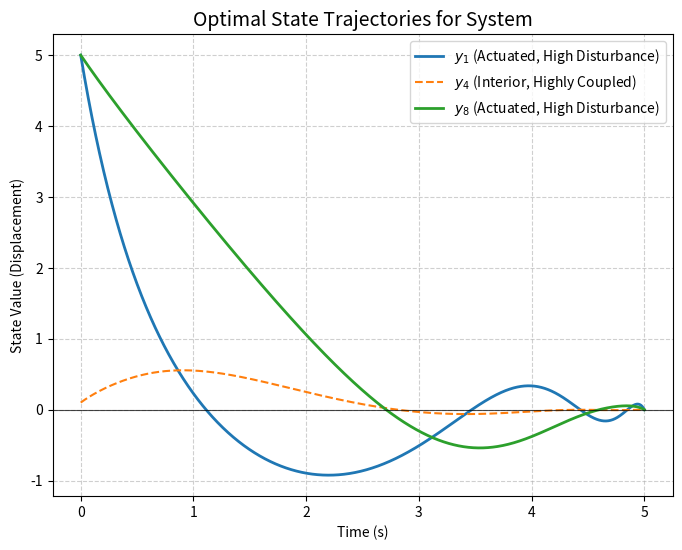
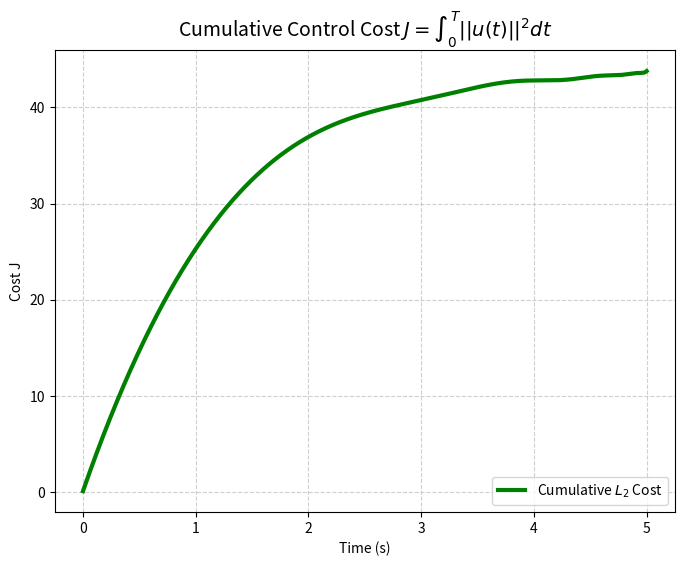
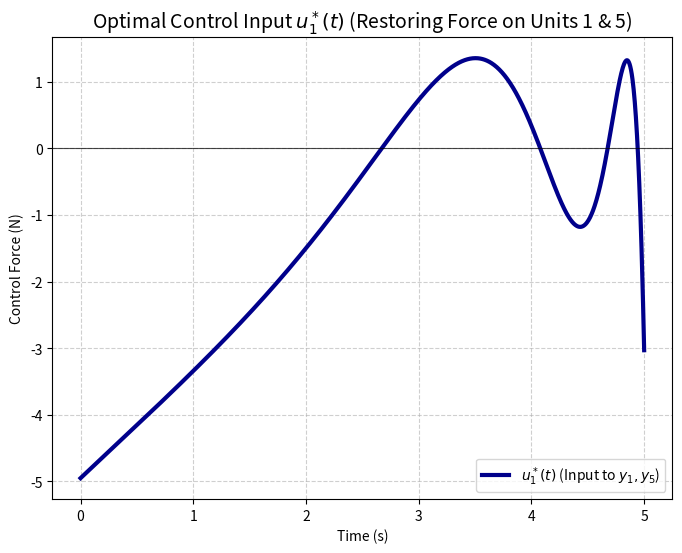
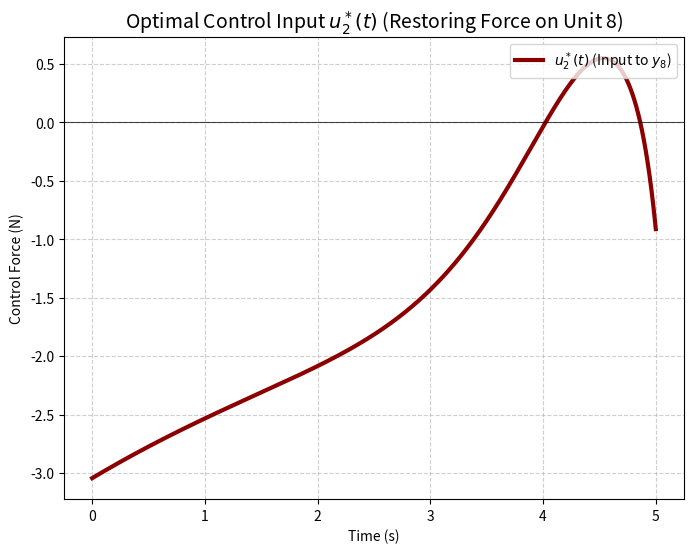

Write Python code to recreate these figures, in order.
#!/usr/bin/env python3
# -*- coding: utf-8 -*-

"""
High-Dimensional Optimal Control Solver (8D System)
---------------------------------------------------
Implements Minimum Energy Control using Simpson's Rule for Gramian calculation on a densely coupled mechanical system.

[redacted]
Fall 2025
"""

import numpy as np
from scipy.linalg import expm, solve 
from scipy.integrate import solve_ivp
import matplotlib.pyplot as plt

## SETUP ##

# System
N_states = 8
N_inputs = 2

# Matrix A (8x8)
A = np.array([
    [-1.2, 0.8, 0.1, 0.1, 0.1, 0, 0, 0.1],
    [1.5, -2.5, 0.8, 0.1, 0, 0.1, 0, 0.1],
    [0.2, 1.5, -3.0, 0.8, 0.1, 0, 0.1, 0],
    [0, 0.2, 1.5, -4.0, 0.8, 0.1, 0, 0.1],
    [0.1, 0, 0.2, 1.5, -3.5, 0.8, 0.1, 0],
    [0, 0.1, 0, 0.2, 1.5, -2.8, 0.8, 0.1],
    [0.1, 0, 0.1, 0, 0.2, 1.5, -1.9, 0.8],
    [0.8, 0.1, 0, 0.1, 0, 0.2, 1.5, -1.0]
])

# Matrix B (8x2) - Multi-input system (actuators on states 1, 5, and 8)
B = np.zeros((N_states, N_inputs))
B[0, 0] = 1.0  # Input 1 affects state 1 strongly
B[4, 0] = 0.5  # Input 1 affects state 5 moderately
B[7, 1] = 1.0  # Input 2 affects state 8 strongly

# Optimal Control Steerage Parameters
T = 5.0                                                     # Final time 
y0 = np.array([5.0, 1.0, 0.5, 0.1, 0.1, 0.5, 1.0, 5.0])     # Initial disturbance
yT = np.zeros(N_states)                                     # Target State 

# Function Definitions
def compute_gramian_simpson(A, B, T, N_intervals):          # Gramian computation using Simpson's Rule
    if N_intervals % 2 != 0: N_intervals += 1 
    dt = T / N_intervals
    Q = np.zeros((A.shape[0], A.shape[0]))
    def F(t):
        expAt = expm(A * t)                                 # Matrix Exponential - Numerical Method
        return expAt @ B @ B.T @ expm(A.T * t)
    Q += F(0.0) + F(T)
    for i in range(1, N_intervals, 2): Q += 4 * F(i * dt)
    for i in range(2, N_intervals, 2): Q += 2 * F(i * dt)
    Q *= dt / 3.0
    return Q

def optimal_control(t, A, B, T, z):
    if t < 0.0 or t > T: return np.zeros(B.shape[1])
    expA_T_minus_t = expm(A.T * (T - t))
    u = - B.T @ expA_T_minus_t @ z
    return u

def optimal_closed_loop(t, y):
    u_vector = optimal_control(t, A, B, T, z)
    return A @ y + B @ u_vector

## CALCULATIONS ##

N_intervals_run = 8000
print(f"--- 8D Optimal Control Calculation (T={T}s) ---")
print(f"1. Computing Gramian Q_T using Simpson's Rule (N={N_intervals_run} intervals)...")
QT = compute_gramian_simpson(A, B, T, N_intervals=N_intervals_run)
expAT = expm(A * T)
rhs = expAT @ y0 - yT
z = solve(QT, rhs) 
print("2. Solved for z using stable linear solve (Decomposition method).")

## SIMULATIONS ##

t_span = (0.0, T)
t_eval = np.linspace(0.0, T, 1500)
sol_opt = solve_ivp(optimal_closed_loop, t_span, y0, t_eval=t_eval, rtol=1e-10, atol=1e-12)

# FINAL METRICS ##
U_opt_vec = np.array([optimal_control(t, A, B, T, z) for t in sol_opt.t])
U_opt_mag_sq = np.sum(U_opt_vec**2, axis=1) 
J_total = np.trapz(U_opt_mag_sq, sol_opt.t)
final_state = sol_opt.y[:,-1]
error = np.linalg.norm(final_state - yT)
max_excursion = np.max(np.abs(sol_opt.y))

## PRINTS ##
print("\n3. Simulation & Physics Results:")
print(f"   Final Steerage Error ||y(T)||: {error:.4e} (Optimal control goal achieved)")
print(f"   Total L2 Control Cost J: {J_total:.4f} (Total energy/effort required for steerage)")
print(f"   System's Max Excursion (Max |y(t)|): {max_excursion:.3f} units (Max displacement from equilibrium)")
print(f"   Input U1 Max Effort (Restoring Force): {np.max(np.abs(U_opt_vec[:,0])):.2f} N (Peak force on units 1 & 5)")
print(f"   Input U2 Max Effort (Restoring Force): {np.max(np.abs(U_opt_vec[:,1])):.2f} N (Peak force on unit 8)")
print(f"   Required Control Vector z Magnitude ||z||: {np.linalg.norm(z):.2f} (Measure of maneuver difficulty: large for short time T)")


## PLOTS ##

# State Trajectories
plt.figure(figsize=(8, 6))
plt.plot(sol_opt.t, sol_opt.y[0], label="$y_1$ (Actuated, High Disturbance)", linewidth=2)
plt.plot(sol_opt.t, sol_opt.y[3], label="$y_4$ (Interior, Highly Coupled)", linestyle='--')
plt.plot(sol_opt.t, sol_opt.y[7], label="$y_8$ (Actuated, High Disturbance)", linewidth=2)
plt.axhline(0, color='k', linewidth=0.8, alpha=0.7)
plt.grid(True, linestyle='--', alpha=0.6)
plt.title(f"Optimal State Trajectories for System", fontsize=14)
plt.xlabel("Time (s)"); plt.ylabel("State Value (Displacement)"); plt.legend(loc='upper right')
plt.show()

# Cumulative Control Cost
plt.figure(figsize=(8, 6))
plt.plot(sol_opt.t, np.cumsum(U_opt_mag_sq) * (sol_opt.t[1] - sol_opt.t[0]), 
         label="Cumulative $L_2$ Cost", color='green', linewidth=3)
plt.grid(True, linestyle='--', alpha=0.6)
plt.title(f"Cumulative Control Cost $J = \int_0^T ||u(t)||^2 dt$", fontsize=14)
plt.xlabel("Time (s)"); plt.ylabel("Cost J"); plt.legend(loc='lower right')
plt.show()

# Control Input U_1
plt.figure(figsize=(8, 6))
plt.plot(sol_opt.t, U_opt_vec[:,0], label="$u_1^*(t)$ (Input to $y_1, y_5$)", color='darkblue', linewidth=3)
plt.axhline(0, color='k', linewidth=0.8, alpha=0.7)
plt.grid(True, linestyle='--', alpha=0.6)
plt.title(f"Optimal Control Input $u_1^*(t)$ (Restoring Force on Units 1 & 5)", fontsize=14)
plt.xlabel("Time (s)"); plt.ylabel("Control Force (N)"); plt.legend(loc='lower right')
plt.show()

# Control Input U_2
plt.figure(figsize=(8, 6))
plt.plot(sol_opt.t, U_opt_vec[:,1], label="$u_2^*(t)$ (Input to $y_8$)", color='darkred', linewidth=3)
plt.axhline(0, color='k', linewidth=0.8, alpha=0.7)
plt.grid(True, linestyle='--', alpha=0.6)
plt.title(f"Optimal Control Input $u_2^*(t)$ (Restoring Force on Unit 8)", fontsize=14)
plt.xlabel("Time (s)"); plt.ylabel("Control Force (N)"); plt.legend(loc='upper right')
plt.show()

## APPENDIX ##

# Numerical Verification (Simpson's Rule Convergence)
print("\n--- Numerical Verification: Simpson's Rule Convergence Study (8D) ---")
N_reference = 16000 
print(f"Reference Q_T computed with N={N_reference}. Testing convergence rate...")
QT_ref = compute_gramian_simpson(A, B, T, N_intervals=N_reference)

N_tests = [1000, 2000, 4000, 8000] 
errors = []

print(" N_Intervals | Frobenius Norm Error (||Q_T(N) - Q_T(Ref)||_F)")
print("-------------|-----------------------------------------------")

for N in N_tests:
    QT_N = compute_gramian_simpson(A, B, T, N_intervals=N)
    error_norm = np.linalg.norm(QT_N - QT_ref, ord='fro')
    errors.append(error_norm)
    print(f" {N:11} | {error_norm:.8e}")

print("\nError Reduction Factor (should be ~16 for Simpson's Rule):")
for i in range(1, len(errors)):
    factor = errors[i-1] / errors[i]
    print(f"Reduction from N={N_tests[i-1]} to N={N_tests[i]} (Factor of 2): {factor:.2f}")

final_run_error = np.linalg.norm(QT - QT_ref, ord='fro')
print(f"\nQ_T (N={N_intervals_run}) Frobenius Norm Error: {final_run_error:.8e}")

# Raw Data
print("\n--- Appendix: Raw Data ---")
print("\nSystem Matrix A (8x8):")
print(A)
print("\nControllability Gramian Q_T (8x8, Simpson's Rule Result):")
print(QT)
print("\nVector z (Result of the Q_T⁻¹ solve):")
print(z)


